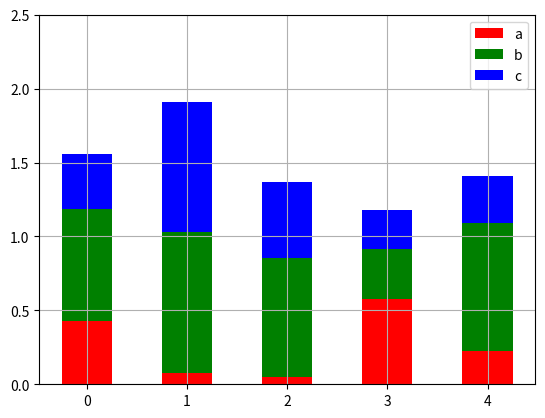

Generate this figure with matplotlib:
import numpy as np
import matplotlib.pyplot as plt

size = 5
a = np.random.random(size)
b = np.random.random(size)
c = np.random.random(size)

x = np.arange(size)

plt.bar(x, a, width=0.5, label='a',fc='r')
plt.bar(x, b, bottom=a, width=0.5, label='b', fc='g')
plt.bar(x, c, bottom=a+b, width=0.5, label='c', fc='b')

plt.ylim(0, 2.5)
plt.legend()
plt.grid(True)
plt.show()
